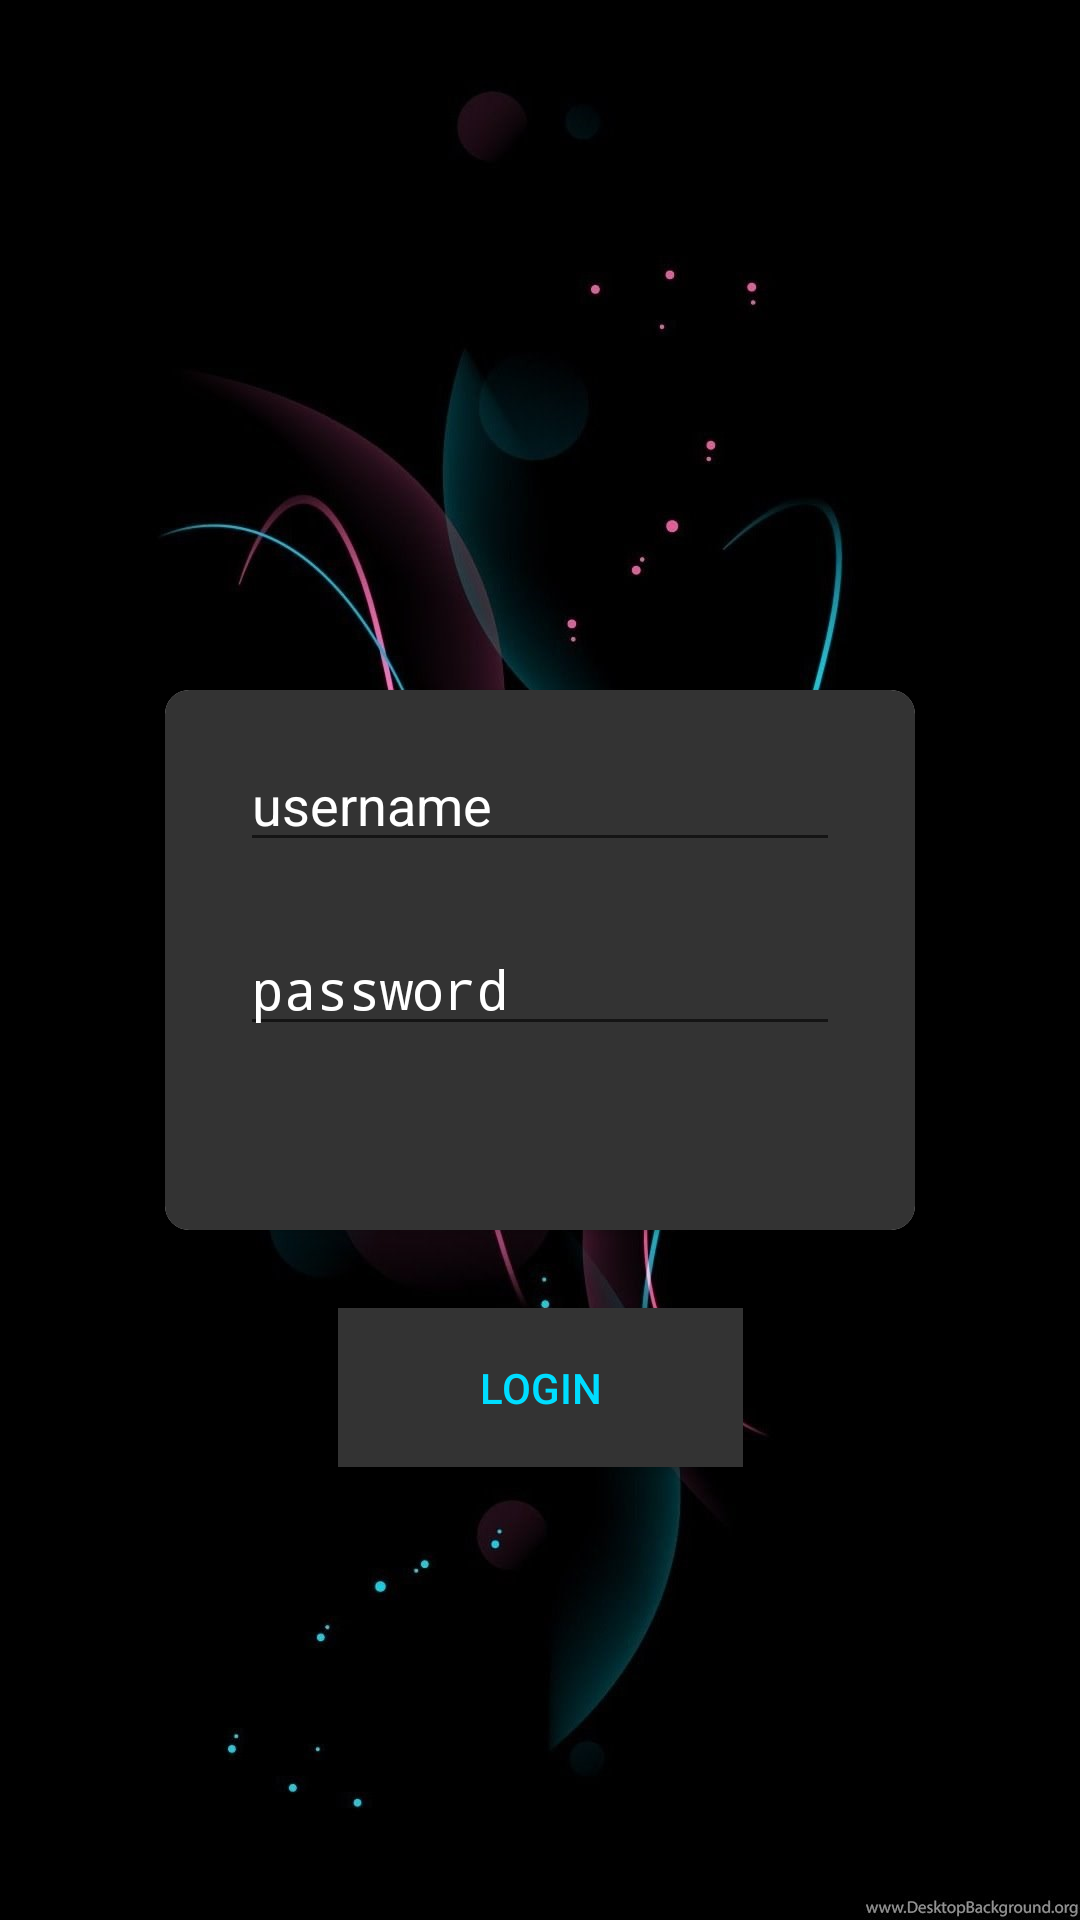

Write the Android layout XML for this screen, with the resource values it uses.
<!-- AndroidManifest.xml: activity theme AppThemeNoActionBar -->
<!-- res/layout/activity_login.xml -->
<?xml version="1.0" encoding="utf-8"?>
<layout xmlns:android="http://schemas.android.com/apk/res/android"
    xmlns:app="http://schemas.android.com/apk/res-auto"
    xmlns:tools="http://schemas.android.com/tools">

    <data>

    </data>

    <androidx.constraintlayout.widget.ConstraintLayout
        android:layout_width="match_parent"
        android:layout_height="match_parent"
        tools:context=".activity.LoginActivity"
        android:background="@drawable/blue_pink_background">


        <androidx.cardview.widget.CardView
            android:id="@+id/cardView"
            android:layout_width="250dp"
            android:layout_height="180dp"
            android:background="#72FFFFFF"
            app:cardCornerRadius="8dp"
            app:layout_constraintBottom_toBottomOf="parent"
            app:layout_constraintEnd_toEndOf="parent"
            app:layout_constraintStart_toStartOf="parent"
            app:layout_constraintTop_toTopOf="parent">


            <androidx.constraintlayout.widget.ConstraintLayout
                android:layout_width="match_parent"
                android:layout_height="match_parent"
                android:background="#333333">

                <EditText
                    android:id="@+id/username_edittext"
                    android:layout_width="200dp"
                    android:layout_height="wrap_content"
                    android:layout_marginTop="16dp"
                    android:hint="username"
                    android:textColorHint="@android:color/white"
                    android:maxLines="1"
                    android:paddingLeft="4dp"
                    app:layout_constraintEnd_toEndOf="parent"
                    app:layout_constraintStart_toStartOf="parent"
                    app:layout_constraintTop_toTopOf="parent" />

                <EditText
                    android:id="@+id/password_edittext"
                    android:layout_width="200dp"
                    android:layout_height="wrap_content"
                    android:layout_marginTop="20dp"
                    android:hint="password"
                    android:textColorHint="@android:color/white"
                    android:inputType="textPassword"
                    android:maxLines="1"
                    android:paddingLeft="4dp"
                    app:layout_constraintEnd_toEndOf="parent"
                    app:layout_constraintStart_toStartOf="parent"
                    app:layout_constraintTop_toBottomOf="@+id/username_edittext" />

            </androidx.constraintlayout.widget.ConstraintLayout>


        </androidx.cardview.widget.CardView>

        <ImageView
            android:id="@+id/imageView2"
            android:layout_width="329dp"
            android:layout_height="128dp"
            app:layout_constraintBottom_toTopOf="@+id/cardView"
            app:layout_constraintEnd_toEndOf="parent"
            app:layout_constraintStart_toStartOf="parent"
            app:layout_constraintTop_toTopOf="parent"
            app:srcCompat="@drawable/ic_tiktok_logo" />

        <Button
            android:id="@+id/sign_in_btn"
            android:layout_width="135dp"
            android:layout_height="53dp"
            android:background="#333333"
            android:text="LOGIN"
            android:textColor="@android:color/holo_blue_bright"
            app:layout_constraintBottom_toBottomOf="parent"
            app:layout_constraintEnd_toEndOf="parent"
            app:layout_constraintStart_toStartOf="parent"
            app:layout_constraintTop_toTopOf="parent"
            app:layout_constraintVertical_bias="0.743" />

    </androidx.constraintlayout.widget.ConstraintLayout>
</layout>
<!-- resources referenced by this layout -->
<resources>
  <!-- drawable blue_pink_background: jpg bitmap (drawable, 76203 bytes) -->
  <style name="AppThemeNoActionBar" parent="Theme.AppCompat.Light.NoActionBar">
          <item name="colorPrimary">@color/colorPrimary</item>
          <item name="colorPrimaryDark">@color/colorPrimaryDark</item>
          <item name="colorAccent">@color/colorAccent</item>
      </style>
  <!-- not gathered from this repository: default colours our renderer supplied (Android Studio template values) -->
  <color name="colorPrimary">#FF6200EE</color>
  <color name="colorPrimaryDark">#FF3700B3</color>
  <color name="colorAccent">#FF03DAC5</color>
</resources>
